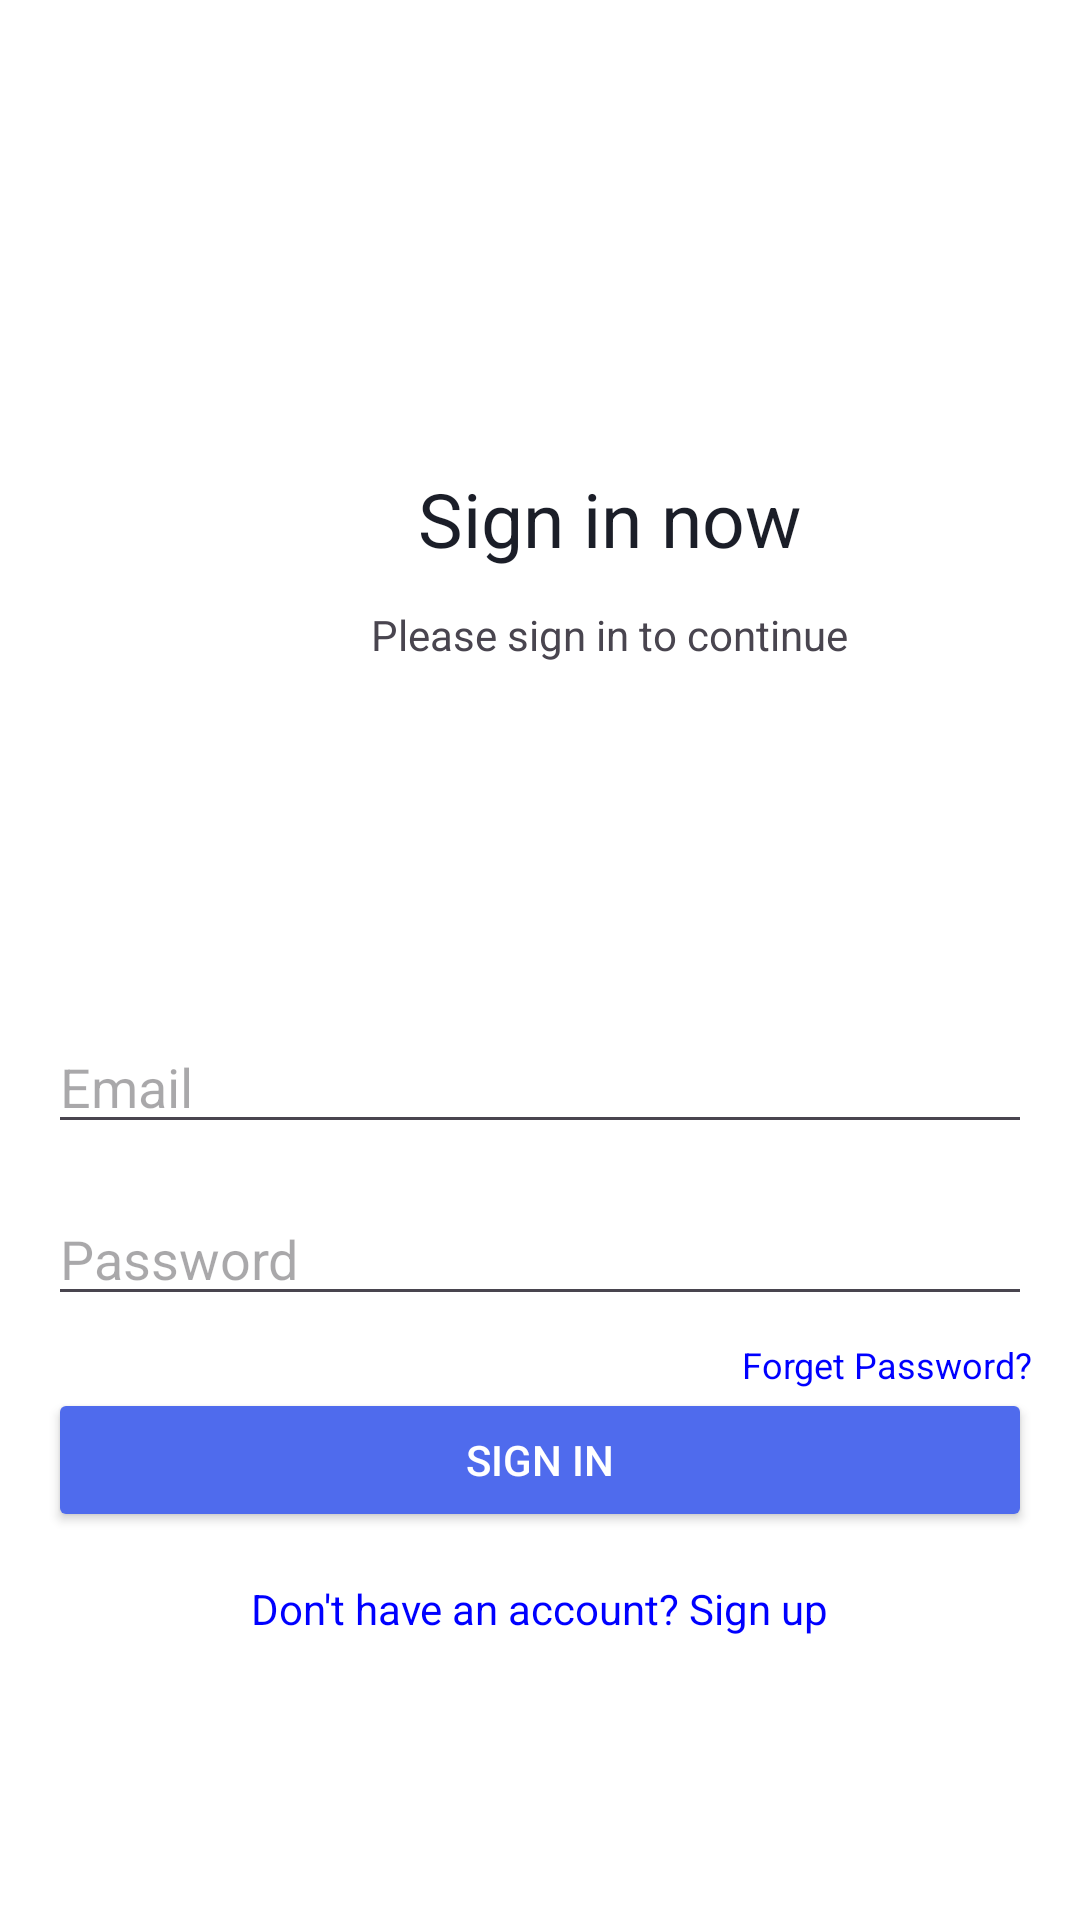

Here is an Android app screen rendered from its layout file. Give the layout XML and the strings, colors and styles it references.
<!-- AndroidManifest.xml: application theme Theme.TBApp -->
<!-- res/layout/activity_sign_in.xml -->
<?xml version="1.0" encoding="utf-8"?>
<RelativeLayout xmlns:android="http://schemas.android.com/apk/res/android"
    android:layout_width="match_parent"
    android:layout_height="match_parent"
    android:background="#FFFFFF"
    android:padding="16dp">


    <TextView
        android:id="@+id/textViewSignInHeader"
        android:layout_width="142dp"
        android:layout_height="34dp"
        android:layout_alignParentLeft="true"
        android:layout_marginLeft="116dp"
        android:layout_alignParentTop="true"
        android:layout_marginTop="140dp"
        android:text="Sign in now"
        android:textSize="25sp"
        android:textColor="#1B1E28"
        android:lineSpacingExtra="-30sp"
        android:gravity="center_horizontal|top"
        android:layout_centerHorizontal="true"/>


    <TextView
        android:id="@+id/please_sign"
        android:layout_width="256dp"
        android:layout_height="20dp"
        android:layout_alignParentLeft="true"
        android:layout_marginLeft="59dp"
        android:layout_alignParentTop="true"
        android:layout_marginTop="186dp"
        android:text="Please sign in to continue"
        android:lineSpacingExtra="-19sp"
        android:gravity="center_horizontal|top"
        />

    <EditText
        android:id="@+id/editTextEmail"
        android:layout_width="match_parent"
        android:layout_height="wrap_content"
        android:layout_below="@id/textViewSignInHeader"
        android:layout_marginTop="150dp"
        android:hint="Email"
        android:textColor="#00000F"
        android:inputType="textEmailAddress"/>

    <EditText
        android:id="@+id/editTextPassword"
        android:layout_width="match_parent"
        android:layout_height="wrap_content"
        android:layout_below="@id/editTextEmail"
        android:layout_marginTop="16dp"
        android:hint="Password"
        android:textColor="#00000F"
        android:inputType="textPassword"/>

    <TextView
        android:id="@+id/textViewForgetPassword"
        android:layout_width="wrap_content"
        android:layout_height="wrap_content"
        android:layout_below="@id/editTextPassword"
        android:layout_marginTop="8dp"
        android:text="Forget Password?"
        android:textSize="12sp"
        android:textColor="#0000FF"
        android:layout_alignParentEnd="true"/>

    <Button
        android:id="@+id/buttonSignIn"
        android:layout_width="match_parent"
        android:layout_height="wrap_content"
        android:layout_below="@id/editTextPassword"
        android:layout_marginTop="24dp"
        android:text="Sign In"
        android:backgroundTint="#4F6BED"
        android:textColor="#FFFFFF"/>

    <TextView
        android:id="@+id/textSignUp"
        android:layout_width="wrap_content"
        android:layout_height="wrap_content"
        android:layout_below="@id/buttonSignIn"
        android:layout_centerHorizontal="true"
        android:layout_marginTop="16dp"
        android:text="Don't have an account? Sign up"
        android:textColor="#0000FF"/>

    <ImageView
        android:id="@+id/imageViewGoogle"
        android:layout_width="30dp"
        android:layout_height="42dp"
        android:layout_below="@id/textSignUp"
        android:layout_centerHorizontal="true"
        android:layout_marginTop="16dp"
        android:src="@drawable/ic_google" /> 

</RelativeLayout>
<!-- resources referenced by this layout -->
<resources>
  <style name="Theme.TBApp" parent="Base.Theme.TBApp" />
  <style name="Base.Theme.TBApp" parent="Theme.Material3.DayNight.NoActionBar">
          
          
      </style>
</resources>
